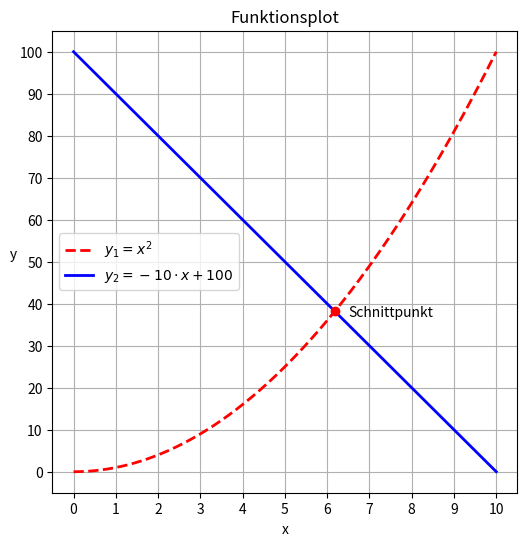

Python code for this plot:
#03_plot_funktion.py
import numpy as np
import matplotlib.pyplot as plt
#x-Werte
x = np.linspace(0, 10, 500)
#mathematische Funktionen definieren
y1 = x**2
y2=-10*x+100
#Grafikbereich
fig, ax = plt.subplots(figsize=(6,6))
ax.set_title("Funktionsplot")
ax.set_xlabel('x')
ax.set_ylabel('y',rotation=True)
ax.plot(x,y1,'r--',lw=2,label='$y_1=x^{2}$')
ax.plot(x,y2,'b-',lw=2,label='$y_2=-10\cdot x+100$')
ax.plot(6.18,38.2,'ro')
ax.legend(loc='best')
ax.text(6.5,37,"Schnittpunkt")
ax.set_xticks(np.arange(0, 11, 1))
ax.set_yticks(np.arange(0, 110, 10))
ax.grid(True)
#fig.savefig('parabel.png')
plt.show()

'''
ax.set(xlabel='x',ylabel='y',title='Funktionsplot')
ax.axis([0,10,0,100])
'''

# fig.savefig("/Users/veit/documents/Python_Mathe/Export_Mathe_Python_neu/Abbildungen/04_003.pdf")
# fig.savefig("/Users/veit/documents/Python_Mathe/Export_Mathe_Python_neu/Abbildungen/04_003.svg")
